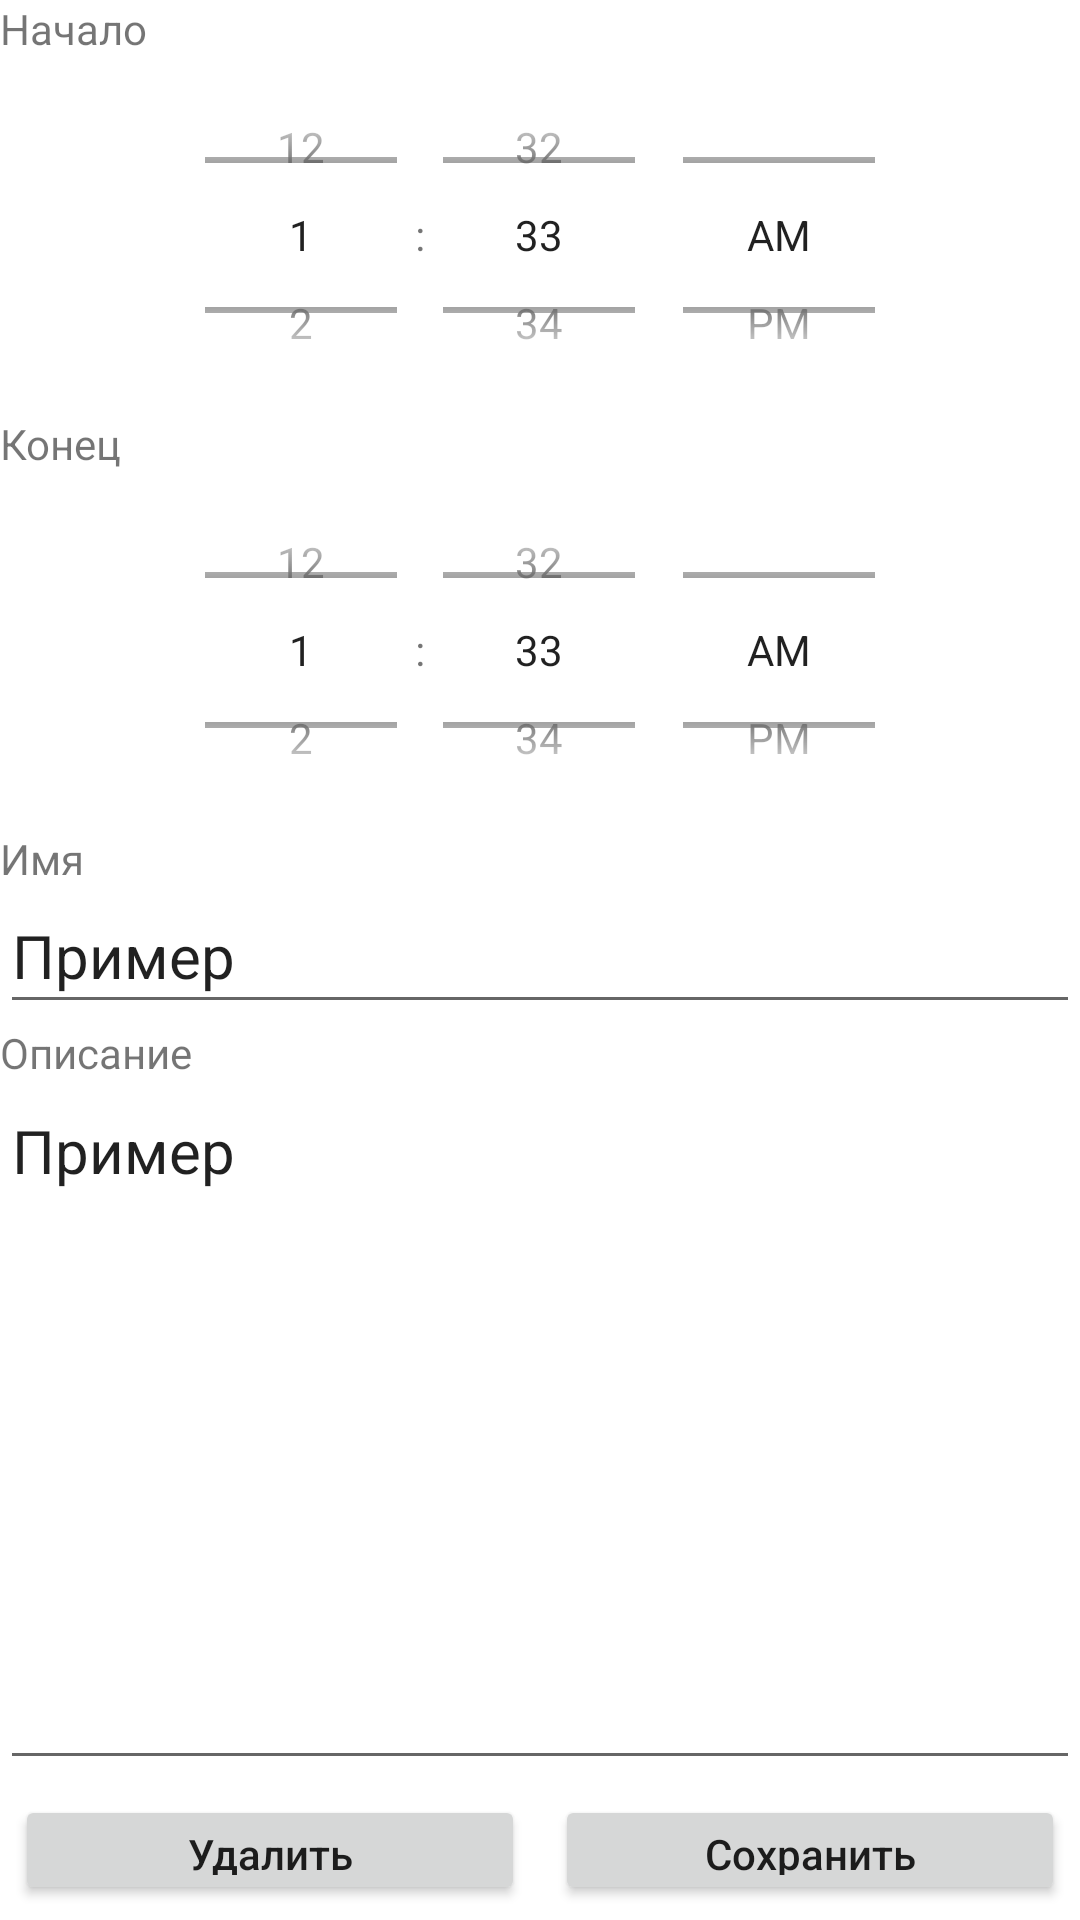

Layout XML and referenced resources for this Android screen:
<!-- AndroidManifest.xml: application theme Theme.DailyNotesCalendar -->
<!-- res/layout/fragment_edit_note.xml -->
<?xml version="1.0" encoding="utf-8"?>
<androidx.constraintlayout.widget.ConstraintLayout
    xmlns:android="http://schemas.android.com/apk/res/android"
    android:layout_width="match_parent"
    android:layout_height="match_parent"
    xmlns:tools="http://schemas.android.com/tools"
    xmlns:app="http://schemas.android.com/apk/res-auto"
    android:orientation="vertical"
    android:id="@+id/editNoteFragment"
    android:tag="editNoteFragment"
    tools:context=".presentation.mainFragments.EditNoteFragment">

    <LinearLayout
        android:layout_width="match_parent"
        android:layout_height="match_parent"
        android:orientation="vertical"
        app:layout_constraintBottom_toBottomOf="parent"
        app:layout_constraintEnd_toEndOf="parent"
        app:layout_constraintStart_toStartOf="parent"
        app:layout_constraintTop_toTopOf="parent">

        <TextView
            android:id="@+id/textViewStartLabel"
            android:layout_width="match_parent"
            android:layout_height="0dp"
            android:layout_weight="2"
            android:text="@string/Start" />

        <TimePicker
            android:id="@+id/datePickerStart"
            android:layout_width="match_parent"
            android:layout_height="120dp"
            android:timePickerMode="spinner"/>

        <TextView
            android:id="@+id/textViewFinishLabel"
            android:layout_width="match_parent"
            android:layout_height="0dp"
            android:layout_weight="2"
            android:text="@string/Finish" />

        <TimePicker
            android:id="@+id/datePickerFinish"
            android:layout_width="match_parent"
            android:layout_height="120dp"
            android:timePickerMode="spinner"/>

        <TextView
            android:id="@+id/textViewNameLabel"
            android:layout_width="match_parent"
            android:layout_height="0dp"
            android:layout_weight="2"
            android:text="@string/Name" />

        <EditText
            android:id="@+id/editTextName"
            android:layout_width="match_parent"
            android:layout_height="0dp"
            android:layout_weight="5"
            android:gravity="start"
            android:textSize="20sp"
            android:ems="10"
            android:inputType="textPersonName"
            android:text="@string/Example" />

        <TextView
            android:id="@+id/textViewDescLabel"
            android:layout_width="match_parent"
            android:layout_height="0dp"
            android:layout_weight="2"
            android:gravity="start"
            android:text="@string/Description" />

        <EditText
            android:id="@+id/editTextDesc"
            android:layout_width="match_parent"
            android:layout_height="0dp"
            android:layout_weight="25"
            android:gravity="start"
            android:textSize="20sp"
            android:ems="10"
            android:inputType="textPersonName"
            android:text="@string/Example" />

        <LinearLayout
            android:layout_width="match_parent"
            android:layout_height="0dp"
            android:layout_weight="5"
            android:orientation="horizontal">

            <Button
                android:id="@+id/buttonDelete"
                android:layout_width="match_parent"
                android:layout_height="wrap_content"
                android:layout_weight="2"
                android:layout_margin="5dp"
                android:text="@string/Delete"
                android:textAllCaps="false" />

            <Button
                android:id="@+id/buttonSave"
                android:layout_width="match_parent"
                android:layout_height="wrap_content"
                android:layout_weight="2"
                android:layout_margin="5dp"
                android:text="@string/save"
                android:textAllCaps="false" />
        </LinearLayout>

    </LinearLayout>

</androidx.constraintlayout.widget.ConstraintLayout>
<!-- resources referenced by this layout -->
<resources>
  <string name="Delete">Удалить</string>
  <string name="Description">Описание</string>
  <string name="Example">Пример</string>
  <string name="Finish">Конец</string>
  <string name="Name">Имя</string>
  <string name="Start">Начало</string>
  <string name="save">Сохранить</string>
  <style name="Theme.DailyNotesCalendar" parent="Theme.MaterialComponents.DayNight.NoActionBar">
              
              <item name="colorPrimary">@color/light_green</item>
              <item name="colorPrimaryVariant">@color/green</item>
              <item name="colorOnPrimary">@color/white</item>
              
              <item name="colorSecondary">@color/very_light_green</item>
              <item name="colorSecondaryVariant">@color/light_light_green</item>
              <item name="colorOnSecondary">@color/black</item>
              
              <item name="android:statusBarColor" tools:targetApi="l">?attr/colorPrimaryVariant</item>
              
      </style>
  <color name="light_green">#87c49c</color>
  <color name="green">#54ab72</color>
  <color name="white">#FFFFFFFF</color>
  <color name="very_light_green">#eef7f1</color>
  <color name="light_light_green">#cde6d6</color>
  <color name="black">#FF000000</color>
</resources>
